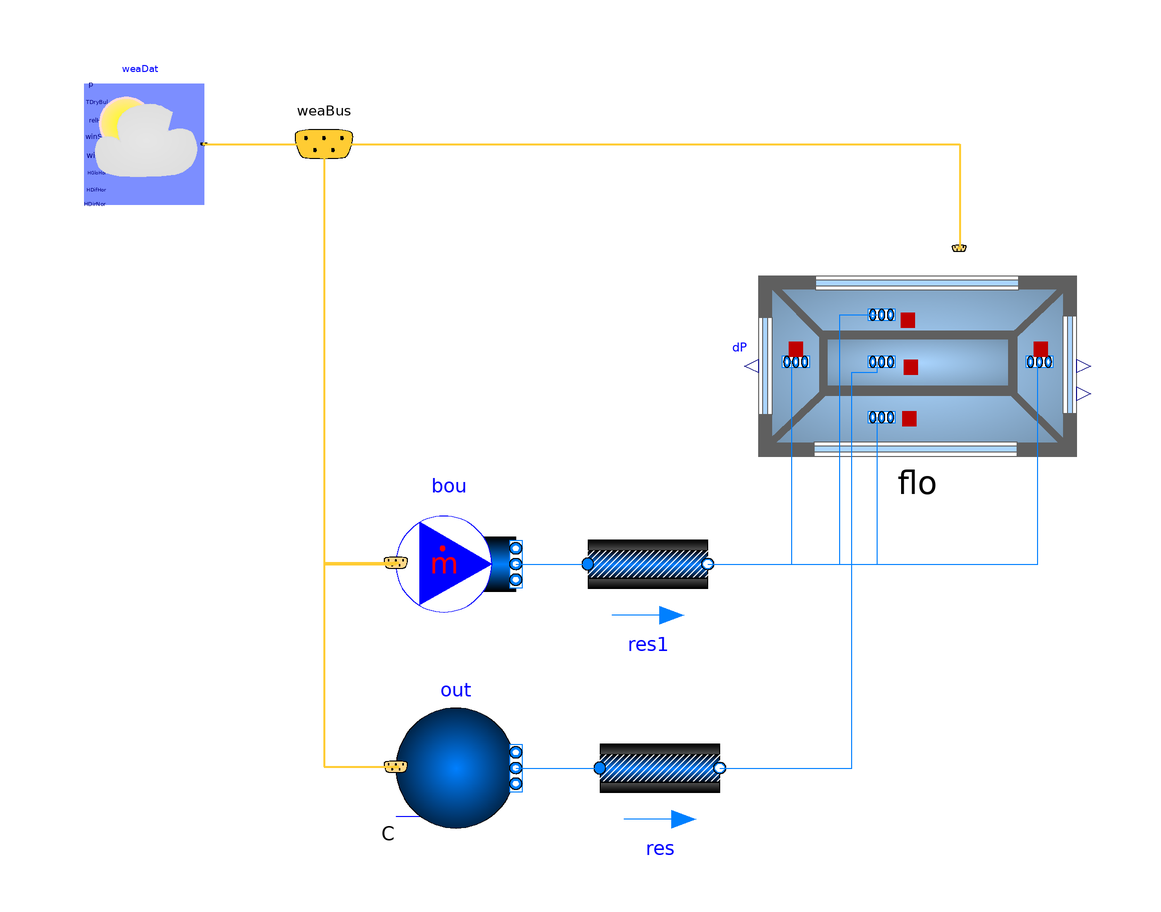

The component connection diagram of the Modelica model below, drawn from its own Placement and Line annotations.

model Unconditioned "Open loop model of one floor"
  extends Modelica.Icons.Example;
  replaceable package Medium=Buildings.Media.Air
    "Medium for air";

  parameter String weaName=Modelica.Utilities.Files.loadResource(
    "modelica://Buildings/Resources/weatherdata/USA_GA_Atlanta-Hartsfield-Jackson.Intl.AP.722190_TMY3.mos")
    "Name of the weather file";
  parameter String epwName=Modelica.Utilities.Files.loadResource(
        "modelica://Buildings/Resources/weatherdata/USA_GA_Atlanta-Hartsfield-Jackson.Intl.AP.722190_TMY3.epw")
    "Name of the weather file";
  parameter String idfName=Modelica.Utilities.Files.loadResource(
        "modelica://Buildings/Resources/weatherdata/ASHRAE901_OfficeSmall_STD2004_Atlanta_IdealLoadSystem_updated_v96.idf")
    "Name of the weather file";

  final parameter Modelica.Units.SI.MassFlowRate mOut_flow[4]=0.3/3600*{flo.VRooSou,
      flo.VRooEas,flo.VRooNor,flo.VRooWes}*1.2
    "Outside air infiltration for each exterior room";
  Buildings.BoundaryConditions.WeatherData.ReaderTMY3 weaDat(filNam=weaName, computeWetBulbTemperature=false)
    "Weather data reader" annotation (Placement(transformation(extent={{-80,40},{-60,60}})));
  Buildings.BoundaryConditions.WeatherData.Bus weaBus "Weather data bus"
    annotation (Placement(transformation(extent={{-50,40},{-30,60}})));
  BaseClasses.Floor                                                              flo(
    redeclare package Medium=Medium,
    nor(T_start=273.15 + 20),
    wes(T_start=273.15 + 20),
    eas(T_start=273.15 + 20),
    sou(T_start=273.15 + 20),
    cor(T_start=273.15 + 20),
    idfName=idfName,
    epwName=epwName,
    weaName=weaName)
    "One floor of the office building"
    annotation (Placement(transformation(extent={{32,-2},{86,28}})));

  // Above, the volume V is for Spawn obtained in the initial equation section.
  // Hence it is not known when the model is compiled. This leads to a
  // warning in Dymola and an error in Optimica (Modelon#2020031339000191)
  // if used in an expression for the nominal attribute of lea*(res(m_flow(nominal=....))).
  // Assigning the nominal attribute to a constant avoids this warning and error.
  Buildings.Fluid.Sources.MassFlowSource_WeatherData bou[4](
    redeclare each package Medium = Medium,
    m_flow=mOut_flow,
    each nPorts=1) "Infiltration, used to avoid that the absolute humidity is continuously increasing"
    annotation (Placement(transformation(extent={{-28,-30},{-8,-10}})));
  Buildings.Fluid.Sources.Outside out(redeclare package Medium = Medium, nPorts=1) "Outside condition"
    annotation (Placement(transformation(extent={{-28,-64},{-8,-44}})));
  Buildings.Fluid.FixedResistances.PressureDrop res(
    redeclare package Medium = Medium,
    m_flow_nominal=sum(mOut_flow),
    dp_nominal=10,
    linearized=true) "Small flow resistance for inlet"
    annotation (Placement(transformation(extent={{6,-64},{26,-44}})));
  Buildings.Fluid.FixedResistances.PressureDrop res1[4](
    redeclare each package Medium = Medium,
    each m_flow_nominal=sum(mOut_flow),
    each dp_nominal=10,
    each linearized=true) "Small flow resistance for inlet"
    annotation (Placement(transformation(extent={{4,-30},{24,-10}})));

equation
  connect(weaDat.weaBus,weaBus)
    annotation (Line(points={{-60,50},{-40,50}},color={255,204,51},thickness=0.5));
  connect(weaBus,flo.weaBus)
    annotation (Line(points={{-40,50},{66,50},{66,32.6154},{66.0435,32.6154}},color={255,204,51},thickness=0.5));
  connect(out.ports[1],res.port_a)
    annotation (Line(points={{-8,-54},{6,-54}},color={0,127,255}));
  connect(res.port_b,flo.portsCor[1])
    annotation (Line(points={{26,-54},{48,-54},{48,12},{52.3087,12},{52.3087,13.6923}},color={0,127,255}));
  connect(weaBus,out.weaBus)
    annotation (Line(points={{-40,50},{-40,-53.8},{-28,-53.8}},color={255,204,51},thickness=0.5));
  connect(bou[:].ports[1],res1[:].port_a)
    annotation (Line(points={{-8,-20},{-2,-20},{-2,-20},{4,-20}},color={0,127,255}));
  connect(weaBus,bou[1].weaBus)
    annotation (Line(points={{-40,50},{-40,-19.8},{-28,-19.8}},color={255,204,51},thickness=0.5));
  connect(weaBus,bou[2].weaBus)
    annotation (Line(points={{-40,50},{-40,-20},{-28,-20},{-28,-19.8}},color={255,204,51},thickness=0.5));
  connect(weaBus,bou[3].weaBus)
    annotation (Line(points={{-40,50},{-40,-19.8},{-28,-19.8}},color={255,204,51},thickness=0.5));
  connect(weaBus,bou[4].weaBus)
    annotation (Line(points={{-40,50},{-40,-20},{-28,-20},{-28,-19.8}},color={255,204,51},thickness=0.5));
  connect(res1[1].port_b,flo.portsSou[1])
    annotation (Line(points={{24,-20},{52.3087,-20},{52.3087,4.46154}},color={0,127,255}));
  connect(res1[2].port_b,flo.portsEas[1])
    annotation (Line(points={{24,-20},{79.0739,-20},{79.0739,13.6923}},
                                                                     color={0,127,255}));
  connect(res1[3].port_b,flo.portsNor[1])
    annotation (Line(points={{24,-20},{46,-20},{46,21.5385},{52.3087,21.5385}},color={0,127,255}));
  connect(res1[4].port_b,flo.portsWes[1])
    annotation (Line(points={{24,-20},{38,-20},{38,13.6923},{37.7522,13.6923}},color={0,127,255}));
  annotation (
    __Dymola_Commands(
      file="modelica://Buildings/Resources/Scripts/Dymola/ThermalZones/EnergyPlus_9_6_0/Examples/SmallOffice/Unconditioned.mos" "Simulate and plot"),
    experiment(
      StartTime=16761600,
      StopTime=17366400,
      Interval=300,
      Tolerance=1e-07,
      __Dymola_Algorithm="Cvode"),
    Documentation(
      info="<html>
<p>
Test case of the small office DOE reference building without an HVAC system.
Each thermal zone has a constant air flow rate of unconditioned outside air.
</p>
</html>",
      revisions="<html>
<ul>
<li>
March 4, 2020, by Michael Wetter:<br/>
Set the outside air infiltration to a realistic value.<br/>
This is for
<a href=\"https://github.com/lbl-srg/modelica-buildings/issues/2381\">#2381</a>.
</li>
<li>
March 4, 2020, by Milica Grahovac:<br/>
Declared the floor model as replaceable.
</li>
<li>
March 5, 2019, by Michael Wetter:<br/>
First implementation.
</li>
</ul>
</html>"));
end Unconditioned;